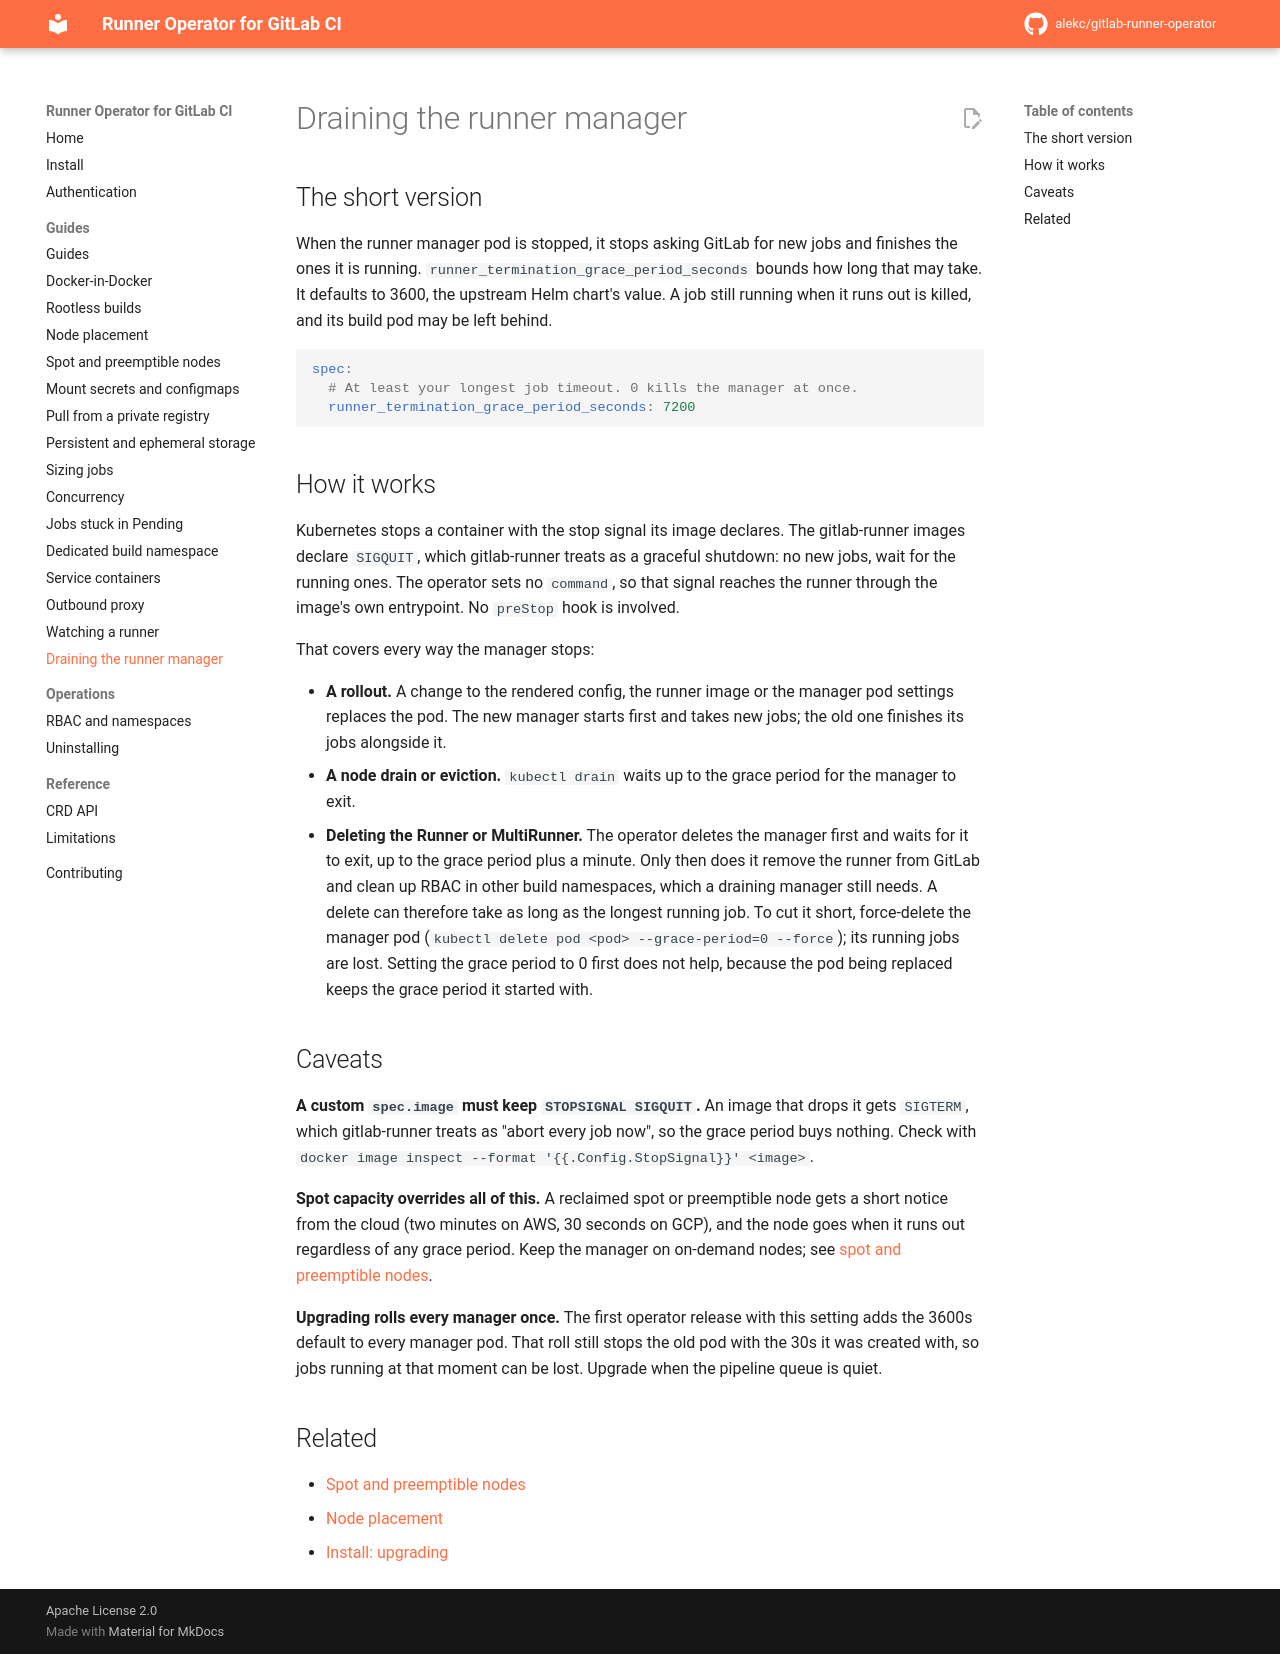

repository: alekc/gitlab-runner-operator · page: dev/guides/draining/index.html · generator: mkdocs

---
description: >-
  How the runner manager finishes its running jobs when it is rolled, evicted
  or deleted, what runner_termination_grace_period_seconds bounds, and the
  custom-image and spot-node caveats.
---

# Draining the runner manager

## The short version

When the runner manager pod is stopped, it stops asking GitLab for new jobs and
finishes the ones it is running. `runner_termination_grace_period_seconds`
bounds how long that may take. It defaults to 3600, the upstream Helm chart's
value. A job still running when it runs out is killed, and its build pod may be
left behind.

```yaml
spec:
  # At least your longest job timeout. 0 kills the manager at once.
  runner_termination_grace_period_seconds: 7200
```

## How it works

Kubernetes stops a container with the stop signal its image declares. The
gitlab-runner images declare `SIGQUIT`, which gitlab-runner treats as a graceful
shutdown: no new jobs, wait for the running ones. The operator sets no
`command`, so that signal reaches the runner through the image's own
entrypoint. No `preStop` hook is involved.

That covers every way the manager stops:

- **A rollout.** A change to the rendered config, the runner image or the
  manager pod settings replaces the pod. The new manager starts first and takes
  new jobs; the old one finishes its jobs alongside it.
- **A node drain or eviction.** `kubectl drain` waits up to the grace period
  for the manager to exit.
- **Deleting the Runner or MultiRunner.** The operator deletes the manager
  first and waits for it to exit, up to the grace period plus a minute. Only
  then does it remove the runner from GitLab and clean up RBAC in other build
  namespaces, which a draining manager still needs. A delete can therefore
  take as long as the longest running job. To cut it short, force-delete the
  manager pod (`kubectl delete pod <pod> --grace-period=0 --force`); its
  running jobs are lost. Setting the grace period to 0 first does not help,
  because the pod being replaced keeps the grace period it started with.

## Caveats

**A custom `spec.image` must keep `STOPSIGNAL SIGQUIT`.** An image that drops
it gets `SIGTERM`, which gitlab-runner treats as "abort every job now", so the
grace period buys nothing. Check with
`docker image inspect --format '{{.Config.StopSignal}}' <image>`.

**Spot capacity overrides all of this.** A reclaimed spot or preemptible node
gets a short notice from the cloud (two minutes on AWS, 30 seconds on GCP),
and the node goes when it runs out regardless of any grace period. Keep the
manager on on-demand nodes; see [spot and preemptible nodes](spot-nodes.md).

**Upgrading rolls every manager once.** The first operator release with this
setting adds the 3600s default to every manager pod. That roll still stops the
old pod with the 30s it was created with, so jobs running at that moment can be
lost. Upgrade when the pipeline queue is quiet.

## Related

- [Spot and preemptible nodes](spot-nodes.md)
- [Node placement](node-placement.md)
- [Install: upgrading](../install.md#upgrading)
